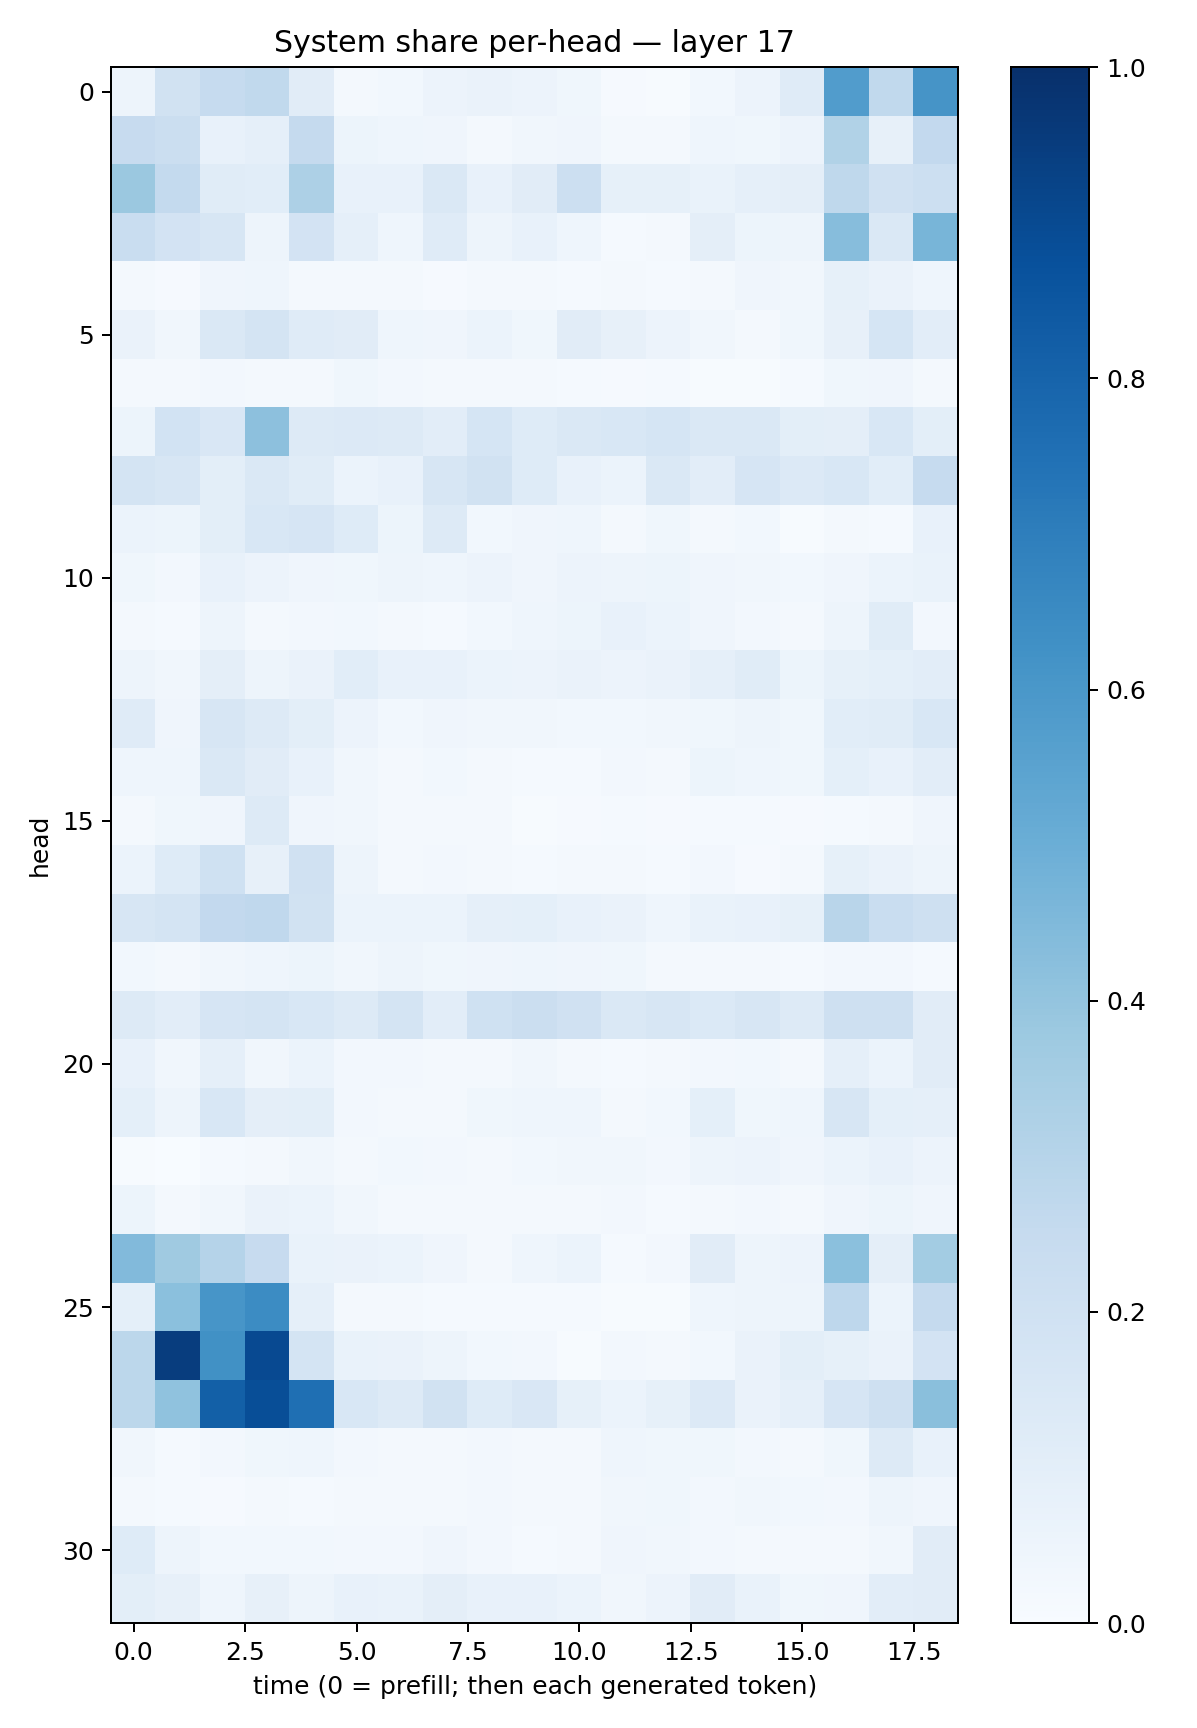

Data behind this chart, as committed beside it:
0.048255384, 0.18817621, 0.24995923, 0.2617833, 0.11307257, 0.019003436, 0.029178798, 0.05502126, 0.06453264, 0.057494663, 0.037426114, 0.010916541, 0.0076357727, 0.028342338, 0.058548775, 0.119165115, 0.5781237, 0.26368076, 0.61251223
0.2439, 0.2203, 0.07099, 0.08727, 0.2518, 0.05276, 0.04335, 0.03971, 0.01692, 0.03482, 0.04229, 0.02128, 0.01586, 0.04589, 0.0375, 0.05629, 0.3143, 0.07955, 0.2602
0.3803, 0.2568, 0.1147, 0.1093, 0.3252, 0.07074, 0.07227, 0.1455, 0.07225, 0.1123, 0.2182, 0.0827, 0.08289, 0.06954, 0.08595, 0.09424, 0.2707, 0.1963, 0.217
0.2307, 0.1831, 0.1582, 0.04778, 0.1805, 0.08882, 0.04492, 0.1195, 0.04814, 0.07128, 0.04679, 0.01308, 0.02027, 0.09612, 0.0545, 0.04733, 0.432, 0.1426, 0.4663
0.01856, 0.00997, 0.03917, 0.04613, 0.0208, 0.01829, 0.01654, 0.01131, 0.01754, 0.02, 0.01466, 0.01682, 0.0149, 0.0217, 0.03942, 0.03243, 0.08581, 0.06371, 0.0433
0.06504, 0.0326, 0.1429, 0.1728, 0.1176, 0.1125, 0.04422, 0.04127, 0.05887, 0.03813, 0.1127, 0.08105, 0.05649, 0.03297, 0.0168, 0.03769, 0.07895, 0.1707, 0.1053
0.02089, 0.02004, 0.02414, 0.01751, 0.01696, 0.03744, 0.02502, 0.01594, 0.02025, 0.0224, 0.01349, 0.01007, 0.01502, 0.006424, 0.006943, 0.01256, 0.03874, 0.04063, 0.02035
0.05414, 0.1837, 0.151, 0.4161, 0.1289, 0.1341, 0.1303, 0.102, 0.1717, 0.1223, 0.1481, 0.155, 0.168, 0.1409, 0.1416, 0.09816, 0.09459, 0.154, 0.09838
0.1725, 0.1586, 0.1011, 0.1439, 0.1155, 0.05865, 0.07131, 0.1591, 0.1952, 0.1219, 0.07335, 0.06036, 0.1453, 0.1017, 0.1647, 0.1365, 0.1556, 0.1064, 0.2472
0.06148, 0.05139, 0.1014, 0.1543, 0.1663, 0.1217, 0.05326, 0.1254, 0.02836, 0.04029, 0.04534, 0.0201, 0.03779, 0.01655, 0.02863, 0.007375, 0.01597, 0.01487, 0.07153
0.03895, 0.02656, 0.07513, 0.05744, 0.04052, 0.03646, 0.04729, 0.04472, 0.05536, 0.03953, 0.05579, 0.0495, 0.0509, 0.0391, 0.03484, 0.02885, 0.0414, 0.06027, 0.07003
0.0192, 0.01379, 0.04819, 0.02246, 0.02584, 0.03019, 0.01775, 0.01359, 0.02764, 0.0446, 0.05397, 0.07748, 0.06006, 0.03952, 0.02562, 0.02306, 0.0507, 0.1148, 0.02399
0.04962, 0.03419, 0.09627, 0.05063, 0.06348, 0.1075, 0.07574, 0.07357, 0.06087, 0.05691, 0.06477, 0.0557, 0.06358, 0.08849, 0.1137, 0.05223, 0.08359, 0.0907, 0.1052
0.121, 0.04209, 0.1603, 0.1303, 0.09915, 0.05803, 0.02902, 0.0415, 0.03274, 0.03457, 0.03014, 0.02837, 0.03268, 0.03708, 0.0474, 0.03649, 0.1061, 0.1159, 0.1534
0.04547, 0.04521, 0.1433, 0.111, 0.0724, 0.03504, 0.02213, 0.02977, 0.02202, 0.0146, 0.01518, 0.02387, 0.01746, 0.05116, 0.04501, 0.03851, 0.08999, 0.07084, 0.1039
0.01975, 0.03823, 0.041, 0.1296, 0.03972, 0.03409, 0.01607, 0.01745, 0.02217, 0.006892, 0.007933, 0.01317, 0.01132, 0.01507, 0.01277, 0.008534, 0.01175, 0.01576, 0.04166
0.06079, 0.1224, 0.2028, 0.07874, 0.1981, 0.05074, 0.0219, 0.02513, 0.01974, 0.01297, 0.01612, 0.02069, 0.01419, 0.02472, 0.0107, 0.02082, 0.08314, 0.06542, 0.04859
0.1622, 0.1746, 0.2583, 0.2668, 0.1937, 0.06195, 0.06187, 0.05948, 0.08878, 0.09289, 0.07411, 0.06383, 0.04376, 0.06806, 0.07388, 0.08275, 0.2925, 0.2316, 0.2051
0.03092, 0.01947, 0.03386, 0.04417, 0.05137, 0.03362, 0.04698, 0.03616, 0.04079, 0.0461, 0.04276, 0.03653, 0.01829, 0.0176, 0.02334, 0.01533, 0.0263, 0.027, 0.01446
0.1295, 0.103, 0.1658, 0.1726, 0.1562, 0.1307, 0.1746, 0.1048, 0.2031, 0.2191, 0.198, 0.1462, 0.1628, 0.1372, 0.1564, 0.1272, 0.2059, 0.207, 0.1108
0.07463, 0.03234, 0.08968, 0.03183, 0.05982, 0.02675, 0.02447, 0.0215, 0.01887, 0.03177, 0.01756, 0.01417, 0.01923, 0.02346, 0.02849, 0.0168, 0.08835, 0.06137, 0.1096
0.09284, 0.04782, 0.1541, 0.09411, 0.099, 0.024, 0.02327, 0.0187, 0.03691, 0.04364, 0.0463, 0.01949, 0.0279, 0.09287, 0.03817, 0.04616, 0.1619, 0.09078, 0.08763
0.005556, 0.001155, 0.01281, 0.02132, 0.03483, 0.02145, 0.02797, 0.0245, 0.01809, 0.02933, 0.03236, 0.03209, 0.02616, 0.04932, 0.057, 0.04188, 0.06097, 0.07319, 0.05699
0.05288, 0.02226, 0.03146, 0.06333, 0.05864, 0.03504, 0.02288, 0.01781, 0.02103, 0.01961, 0.01985, 0.02411, 0.01512, 0.02073, 0.02651, 0.02096, 0.04267, 0.05122, 0.03928
0.4424, 0.3709, 0.303, 0.2422, 0.06677, 0.06597, 0.06136, 0.04022, 0.02173, 0.04612, 0.06163, 0.01431, 0.02642, 0.1095, 0.04784, 0.05479, 0.421, 0.09625, 0.358
0.09092, 0.4205, 0.6062, 0.647, 0.08907, 0.01981, 0.0191, 0.01282, 0.01246, 0.01391, 0.0123, 0.006538, 0.005988, 0.04627, 0.04774, 0.05074, 0.2772, 0.06115, 0.252
0.2796, 0.948, 0.6268, 0.9022, 0.1753, 0.06896, 0.06639, 0.05, 0.02912, 0.02422, 0.005729, 0.02429, 0.01914, 0.02895, 0.06325, 0.1002, 0.0853, 0.06255, 0.1802
0.2783, 0.4073, 0.8146, 0.8865, 0.7542, 0.1538, 0.1257, 0.1901, 0.1219, 0.1514, 0.08252, 0.0588, 0.08234, 0.1344, 0.0653, 0.08689, 0.1672, 0.2072, 0.4246
0.03213, 0.0156, 0.02665, 0.03673, 0.04366, 0.02386, 0.01697, 0.01824, 0.02679, 0.02118, 0.02179, 0.04641, 0.03523, 0.03639, 0.02617, 0.01673, 0.03531, 0.1269, 0.07343
0.02273, 0.01324, 0.01154, 0.01565, 0.0137, 0.01965, 0.01567, 0.01876, 0.0262, 0.01636, 0.02031, 0.03385, 0.03598, 0.02488, 0.03233, 0.02888, 0.02536, 0.04758, 0.04097
0.1217, 0.04864, 0.03061, 0.02871, 0.02941, 0.02435, 0.02592, 0.0406, 0.02655, 0.01516, 0.01569, 0.04027, 0.03403, 0.02701, 0.0219, 0.02222, 0.02065, 0.03407, 0.1124
0.09807, 0.08059, 0.04369, 0.08202, 0.04934, 0.07181, 0.06661, 0.09691, 0.07475, 0.07164, 0.06174, 0.03274, 0.05732, 0.1095, 0.067, 0.0363, 0.03917, 0.1046, 0.1109
